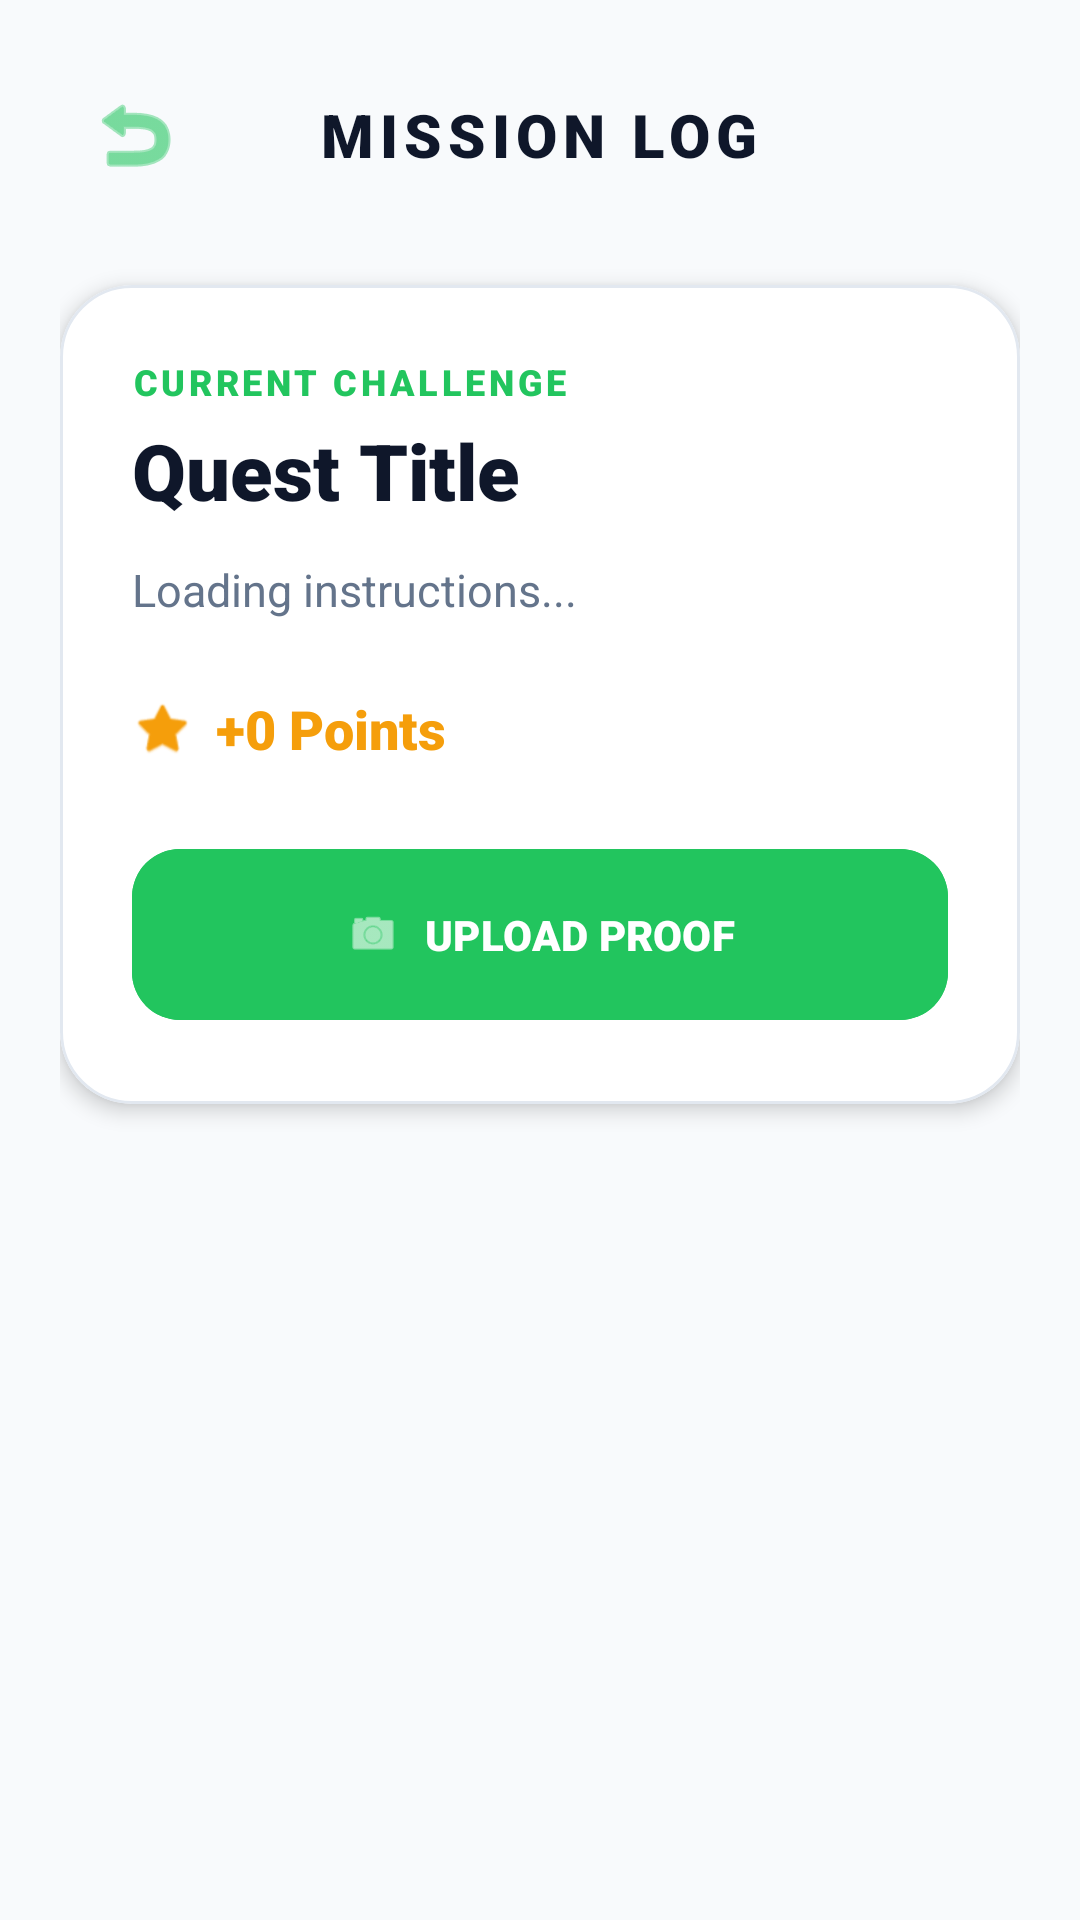

Android layout source for this screen:
<!-- AndroidManifest.xml: application theme Theme.EnviroQuest -->
<!-- res/layout/activity_quest.xml -->
<?xml version="1.0" encoding="utf-8"?>
<ScrollView xmlns:android="http://schemas.android.com/apk/res/android"
    xmlns:app="http://schemas.android.com/apk/res-auto"
    android:layout_width="match_parent"
    android:layout_height="match_parent"
    android:background="@color/bg_main"
    android:fillViewport="true">

    <LinearLayout
        android:layout_width="match_parent"
        android:layout_height="wrap_content"
        android:orientation="vertical"
        android:padding="20dp">

        <RelativeLayout
            android:layout_width="match_parent"
            android:layout_height="wrap_content"
            android:layout_marginBottom="25dp">

            <ImageButton
                android:id="@+id/btn_back_quest_details"
                android:layout_width="50dp"
                android:layout_height="50dp"
                android:background="?attr/selectableItemBackgroundBorderless"
                android:src="@android:drawable/ic_menu_revert"
                app:tint="@color/primary" />

            <TextView
                android:layout_width="wrap_content"
                android:layout_height="wrap_content"
                android:layout_centerInParent="true"
                android:fontFamily="sans-serif-black"
                android:text="MISSION LOG"
                android:textColor="@color/text_main"
                android:textSize="20sp"
                android:letterSpacing="0.1" />
        </RelativeLayout>

        <com.google.android.material.card.MaterialCardView
            android:layout_width="match_parent"
            android:layout_height="wrap_content"
            app:cardCornerRadius="24dp"
            app:cardBackgroundColor="@color/bg_card"
            app:strokeWidth="1dp"
            app:strokeColor="@color/border_light"
            android:layout_marginBottom="25dp"
            app:cardElevation="4dp">

            <LinearLayout
                android:layout_width="match_parent"
                android:layout_height="wrap_content"
                android:orientation="vertical"
                android:padding="24dp">

                <TextView
                    android:layout_width="wrap_content"
                    android:layout_height="wrap_content"
                    android:text="CURRENT CHALLENGE"
                    android:textColor="@color/primary"
                    android:textSize="12sp"
                    android:fontFamily="sans-serif-black"
                    android:letterSpacing="0.1" />

                <TextView
                    android:id="@+id/tv_quest_title"
                    android:layout_width="wrap_content"
                    android:layout_height="wrap_content"
                    android:text="Quest Title"
                    android:textSize="26sp"
                    android:fontFamily="sans-serif-black"
                    android:textColor="@color/text_main"
                    android:layout_marginTop="4dp" />

                <TextView
                    android:id="@+id/tv_instruction"
                    android:layout_width="wrap_content"
                    android:layout_height="wrap_content"
                    android:text="Loading instructions..."
                    android:textColor="@color/text_secondary"
                    android:textSize="15sp"
                    android:lineSpacingExtra="6dp"
                    android:layout_marginBottom="24dp"
                    android:layout_marginTop="12dp" />

                <LinearLayout
                    android:layout_width="match_parent"
                    android:layout_height="wrap_content"
                    android:orientation="horizontal"
                    android:gravity="center_vertical"
                    android:layout_marginBottom="24dp">

                    <ImageView
                        android:layout_width="20dp"
                        android:layout_height="20dp"
                        android:src="@android:drawable/btn_star_big_on"
                        app:tint="@color/accent"/>

                    <TextView
                        android:id="@+id/tv_quest_points_detail"
                        android:layout_width="wrap_content"
                        android:layout_height="wrap_content"
                        android:text="+0 Points"
                        android:textColor="@color/accent"
                        android:textSize="18sp"
                        android:fontFamily="sans-serif-black"
                        android:layout_marginStart="8dp" />
                </LinearLayout>

                <com.google.android.material.button.MaterialButton
                    android:id="@+id/btn_gallery"
                    android:layout_width="match_parent"
                    android:layout_height="65dp"
                    android:text="UPLOAD PROOF"
                    android:fontFamily="sans-serif-black"
                    app:cornerRadius="16dp"
                    android:backgroundTint="@color/primary"
                    app:icon="@android:drawable/ic_menu_camera"
                    app:iconGravity="textStart" />
            </LinearLayout>
        </com.google.android.material.card.MaterialCardView>

        <TextView
            android:id="@+id/text_preview"
            android:layout_width="wrap_content"
            android:layout_height="wrap_content"
            android:text="MISSION PREVIEW"
            android:textColor="@color/text_secondary"
            android:fontFamily="sans-serif-bold"
            android:layout_gravity="center"
            android:textSize="12sp"
            android:letterSpacing="0.1"
            android:layout_marginBottom="12dp"
            android:visibility="gone"/>

        <com.google.android.material.card.MaterialCardView
            android:id="@+id/card_image_preview"
            android:layout_width="match_parent"
            android:layout_height="220dp"
            app:cardCornerRadius="20dp"
            app:cardBackgroundColor="@color/bg_main"
            app:strokeWidth="2dp"
            app:strokeColor="@color/border_light"
            android:visibility="gone">

            <ImageView
                android:id="@+id/img_preview"
                android:layout_width="match_parent"
                android:layout_height="match_parent"
                android:scaleType="centerCrop"
                android:src="@android:drawable/ic_menu_report_image"
                android:visibility="visible"/>
        </com.google.android.material.card.MaterialCardView>

        <com.google.android.material.button.MaterialButton
            android:id="@+id/btn_submit_quest"
            android:layout_width="match_parent"
            android:layout_height="75dp"
            android:text="FINISH QUEST"
            android:layout_marginTop="32dp"
            android:layout_marginBottom="20dp"
            android:backgroundTint="@color/primary"
            android:fontFamily="sans-serif-black"
            android:textSize="18sp"
            app:cornerRadius="20dp"
            android:elevation="4dp"
            android:visibility="gone"/>

    </LinearLayout>
</ScrollView>
<!-- resources referenced by this layout -->
<resources>
  <color name="accent">#F59E0B</color>
  <color name="bg_card">#FFFFFF</color>
  <color name="bg_main">#F8FAFC</color>
  <color name="border_light">#E2E8F0</color>
  <color name="primary">#22C55E</color>
  <color name="text_main">#0F172A</color>
  <color name="text_secondary">#64748B</color>
  <style name="Theme.EnviroQuest" parent="Base.Theme.EnviroQuest" />
  <style name="Base.Theme.EnviroQuest" parent="Theme.Material3.DayNight.NoActionBar">
          
          
      </style>
</resources>
